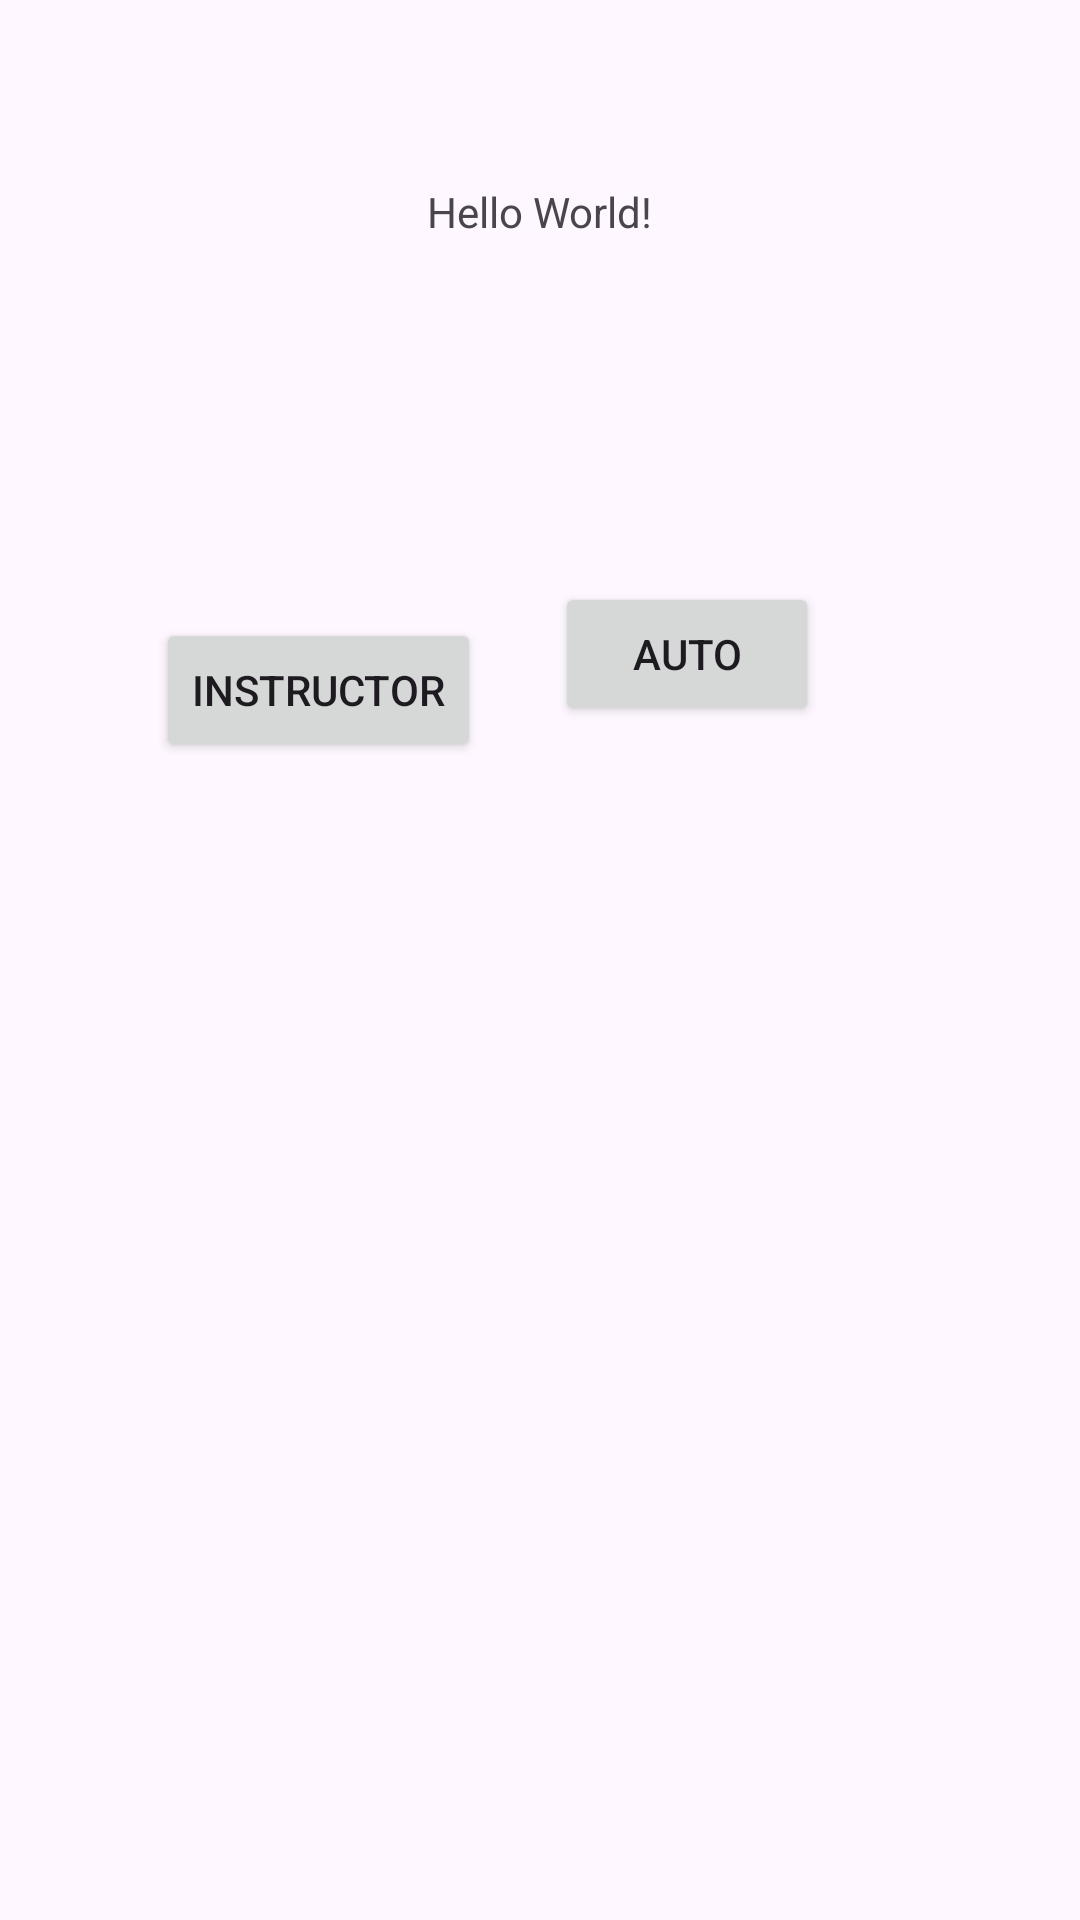

Produce the Android XML layout that renders to this screen, including the resource entries it uses.
<!-- AndroidManifest.xml: application theme Theme.Escuela_de_manejo_android -->
<!-- res/layout/activity_main.xml -->
<?xml version="1.0" encoding="utf-8"?>
<androidx.constraintlayout.widget.ConstraintLayout xmlns:android="http://schemas.android.com/apk/res/android"
    xmlns:app="http://schemas.android.com/apk/res-auto"
    xmlns:tools="http://schemas.android.com/tools"
    android:id="@+id/main"
    android:layout_width="match_parent"
    android:layout_height="match_parent"
    tools:context=".MainActivity">

    <TextView
        android:id="@+id/textView"
        android:layout_width="wrap_content"
        android:layout_height="wrap_content"
        android:text="Hello World!"
        app:layout_constraintBottom_toBottomOf="parent"
        app:layout_constraintEnd_toEndOf="parent"
        app:layout_constraintStart_toStartOf="parent"
        app:layout_constraintTop_toTopOf="parent"
        app:layout_constraintVertical_bias="0.098" />

    <Button
        android:id="@+id/btn_instructor"
        android:layout_width="wrap_content"
        android:layout_height="wrap_content"
        android:layout_marginStart="52dp"
        android:layout_marginTop="206dp"
        android:text="Instructor"
        app:layout_constraintStart_toStartOf="parent"
        app:layout_constraintTop_toTopOf="parent" />

    <Button
        android:id="@+id/btn_auto"
        android:layout_width="wrap_content"
        android:layout_height="wrap_content"
        android:layout_marginTop="114dp"
        android:layout_marginEnd="87dp"
        android:text="Auto"
        app:layout_constraintEnd_toEndOf="parent"
        app:layout_constraintTop_toBottomOf="@+id/textView" />

</androidx.constraintlayout.widget.ConstraintLayout>
<!-- resources referenced by this layout -->
<resources>
  <style name="Theme.Escuela_de_manejo_android" parent="Base.Theme.Escuela_de_manejo_android" />
  <style name="Base.Theme.Escuela_de_manejo_android" parent="Theme.Material3.DayNight.NoActionBar">
          
          
      </style>
</resources>
